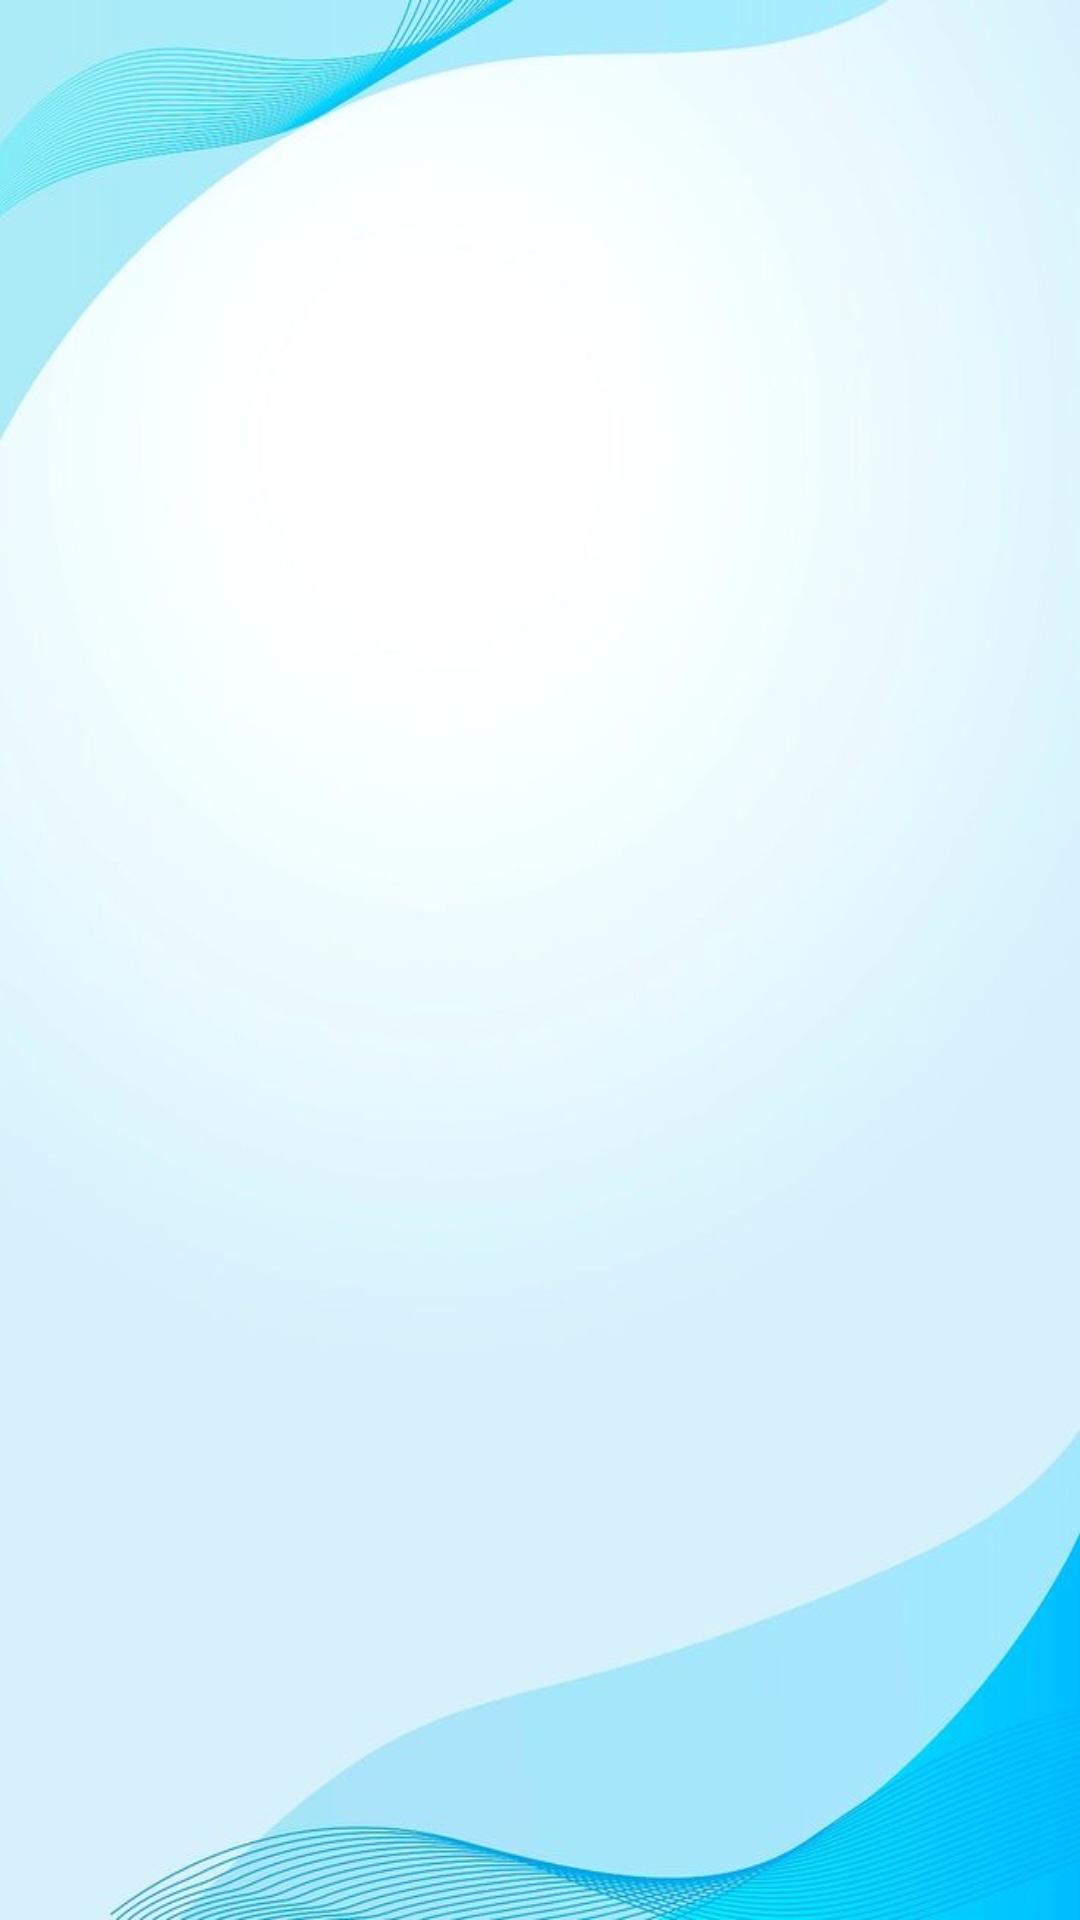

Layout XML and referenced resources for this Android screen:
<!-- AndroidManifest.xml: application theme Theme.TodoList -->
<!-- res/layout/fragment_home.xml -->
<?xml version="1.0" encoding="utf-8"?>
<androidx.constraintlayout.widget.ConstraintLayout xmlns:android="http://schemas.android.com/apk/res/android"
    xmlns:app="http://schemas.android.com/apk/res-auto"
    xmlns:tools="http://schemas.android.com/tools"
    android:layout_width="match_parent"
    android:layout_height="match_parent"
    android:background="@drawable/back"
    tools:context=".presentation.ui.homeFragment.HomeFragment">

    <androidx.appcompat.widget.Toolbar
        android:id="@+id/toolBar"
        android:layout_width="@dimen/space_0"
        android:layout_height="wrap_content"
        app:layout_constraintEnd_toEndOf="parent"
        app:layout_constraintStart_toStartOf="parent"
        app:layout_constraintTop_toTopOf="parent"
        app:titleMarginEnd="@dimen/space_30"
        app:titleMarginStart="@dimen/space_60"
        app:titleTextColor="@color/black" />

    <androidx.appcompat.widget.AppCompatImageView
        android:id="@+id/btnBack"
        android:layout_width="@dimen/space_30"
        android:layout_height="@dimen/space_30"
        android:layout_marginStart="@dimen/space_10"
        app:layout_constraintBottom_toBottomOf="@+id/toolBar"
        app:layout_constraintStart_toStartOf="@id/toolBar"
        app:layout_constraintTop_toTopOf="parent"
        app:srcCompat="@drawable/ic_backspace" />

    <androidx.appcompat.widget.AppCompatImageView
        android:id="@+id/btnAdd"
        android:layout_width="@dimen/space_30"
        android:layout_height="@dimen/space_30"
        android:layout_marginEnd="@dimen/space_10"
        app:layout_constraintBottom_toBottomOf="@+id/toolBar"
        app:layout_constraintEnd_toEndOf="@id/toolBar"
        app:layout_constraintTop_toTopOf="parent"
        app:srcCompat="@drawable/ic_add" />

    <androidx.recyclerview.widget.RecyclerView
        android:id="@+id/rvTodoList"
        android:layout_width="@dimen/space_0"
        android:layout_height="@dimen/space_0"
        android:layout_marginHorizontal="@dimen/space_10"
        android:layout_marginVertical="@dimen/space_20"
        app:layout_constraintBottom_toBottomOf="parent"
        app:layout_constraintEnd_toEndOf="parent"
        app:layout_constraintStart_toStartOf="parent"
        app:layout_constraintTop_toBottomOf="@+id/toolBar"
        tools:listitem="@layout/item_todo" />

</androidx.constraintlayout.widget.ConstraintLayout>
<!-- res/layout/item_todo.xml (included above) -->
<?xml version="1.0" encoding="utf-8"?>
<androidx.constraintlayout.widget.ConstraintLayout xmlns:android="http://schemas.android.com/apk/res/android"
    xmlns:app="http://schemas.android.com/apk/res-auto"
    xmlns:tools="http://schemas.android.com/tools"
    android:layout_width="match_parent"
    android:layout_height="wrap_content">

    <androidx.cardview.widget.CardView
        android:layout_width="@dimen/space_0"
        android:layout_height="@dimen/space_60"
        android:layout_margin="@dimen/space_15"
        app:cardCornerRadius="@dimen/space_10"
        app:layout_constraintBottom_toBottomOf="parent"
        app:layout_constraintEnd_toEndOf="parent"
        app:layout_constraintStart_toStartOf="parent"
        app:layout_constraintTop_toTopOf="parent">

        <androidx.appcompat.widget.AppCompatCheckBox
            android:id="@+id/isChecked"
            android:layout_width="@dimen/space_40"
            android:layout_height="@dimen/space_40"
            android:layout_gravity="start|center"
            android:layout_marginStart="@dimen/space_10" />

        <androidx.appcompat.widget.AppCompatTextView
            android:id="@+id/tvText"
            android:layout_width="match_parent"
            android:layout_height="match_parent"
            android:layout_marginHorizontal="@dimen/space_55"
            android:layout_marginVertical="@dimen/space_10"
            android:ellipsize="end"
            android:gravity="start|center"
            android:maxLines="4"
            android:textColor="@color/black"
            android:textSize="@dimen/size_17"
            tools:text="@string/app_name" />

        <androidx.appcompat.widget.AppCompatImageView
            android:id="@+id/btnDelete"
            android:layout_width="@dimen/space_40"
            android:layout_height="@dimen/space_40"
            android:layout_gravity="end|center"
            android:padding="@dimen/space_5"
            android:layout_marginEnd="@dimen/space_10"
            app:srcCompat="@drawable/ic_delete" />

    </androidx.cardview.widget.CardView>

</androidx.constraintlayout.widget.ConstraintLayout>
<!-- resources referenced by this layout -->
<resources>
  <color name="black">#FF000000</color>
  <dimen name="size_17">17sp</dimen>
  <dimen name="space_0">0dp</dimen>
  <dimen name="space_10">10dp</dimen>
  <dimen name="space_15">15dp</dimen>
  <dimen name="space_20">20dp</dimen>
  <dimen name="space_30">30dp</dimen>
  <dimen name="space_40">40dp</dimen>
  <dimen name="space_5">5dp</dimen>
  <dimen name="space_55">55dp</dimen>
  <dimen name="space_60">60dp</dimen>
  <!-- drawable back: jpg bitmap (drawable, 25453 bytes) -->
  <string name="app_name">TodoList</string>
  <style name="Theme.TodoList" parent="Theme.MaterialComponents.DayNight.DarkActionBar">
          
          <item name="colorPrimary">@color/purple_500</item>
          <item name="colorPrimaryVariant">@color/purple_700</item>
          <item name="colorOnPrimary">@color/white</item>
          
          <item name="colorSecondary">@color/teal_200</item>
          <item name="colorSecondaryVariant">@color/teal_700</item>
          <item name="colorOnSecondary">@color/black</item>
          
          <item name="android:statusBarColor" tools:targetApi="l">?attr/colorPrimaryVariant</item>
          
  
          <item name="android:windowFullscreen">true</item>
          <item name="windowActionBar">false</item>
          <item name="windowNoTitle">true</item>
      </style>
  <color name="purple_500">#FF6200EE</color>
  <color name="purple_700">#FF3700B3</color>
  <color name="white">#FFFFFFFF</color>
  <color name="teal_200">#FF03DAC5</color>
  <color name="teal_700">#FF018786</color>
</resources>
